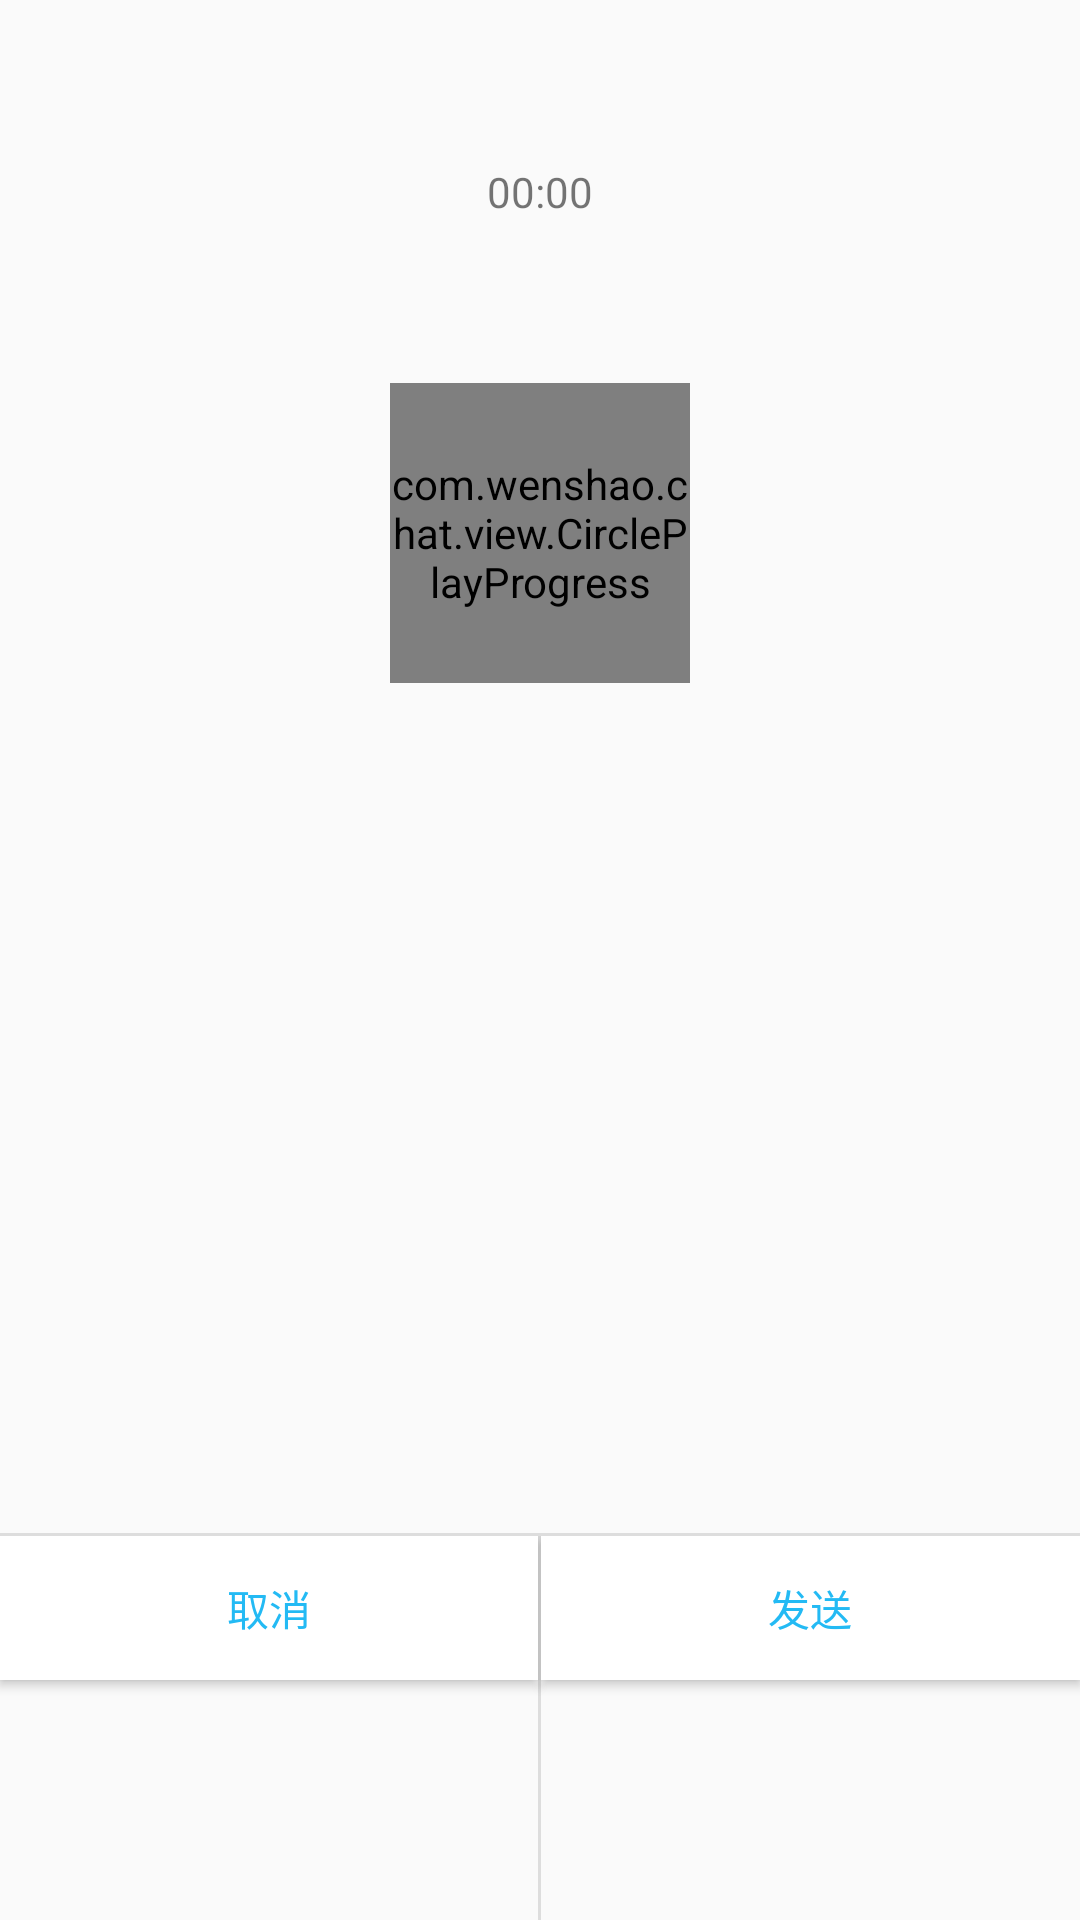

Android layout source for this screen:
<!-- AndroidManifest.xml: application theme AppThemeParent -->
<!-- res/layout/record_dialog.xml -->
<?xml version="1.0" encoding="utf-8"?>
<LinearLayout xmlns:android="http://schemas.android.com/apk/res/android"
    xmlns:tools="http://schemas.android.com/tools"
    xmlns:app="http://schemas.android.com/apk/res-auto"
    android:layout_width="match_parent"
    android:layout_height="250dp"
    android:orientation="vertical"
    android:visibility="visible"
    android:gravity="center">

    <TextView
        android:layout_width="wrap_content"
        android:layout_height="0dp"
        android:layout_weight="1"
        android:text="00:00"
        android:gravity="center"
        android:id="@+id/tv_timer"/>
    <LinearLayout
        android:layout_width="wrap_content"
        android:layout_height="0dp"
        android:layout_weight="3"
        android:orientation="horizontal">

        
        <com.wenshao.chat.view.CirclePlayProgress
            android:layout_width="100dp"
            android:layout_height="100dp"
            android:id="@+id/cpp_record_play"
            app:backColor="#ffffff"
            app:startAngle="-90"
            app:roundColor="#D1D1D1"
            app:roundProgressColor="#23baf4"
            app:roundWidth="5dp"
            app:textIsDisplayable="false"
            app:src="@drawable/ic_action_playback_pause_big"
            app:max="50" />

    </LinearLayout>
    <View
        android:layout_width="wrap_content"
        android:layout_height="1dp"
        android:background="@color/lighter_gray"/>

    <LinearLayout
        android:layout_width="match_parent"
        android:layout_height="0dp"
        android:layout_weight="1"
        android:orientation="horizontal">
        <Button
            android:layout_width="wrap_content"
            android:layout_height="wrap_content"
            android:layout_weight="10"
            android:text="@string/text_cancel"
            android:background="@color/white"
            android:textColor="@color/defColorPrimary"
            tools:ignore="NestedWeights"
            android:id="@+id/btn_record_cancel"/>

        <View
            android:layout_width="1dp"
            android:layout_height="wrap_content"
            android:background="@color/lighter_gray"/>

        <Button
            android:layout_width="wrap_content"
            android:layout_height="wrap_content"
            android:layout_weight="10"
            android:text="@string/text_send"
            android:background="@color/white"
            android:textColor="@color/defColorPrimary"
            android:id="@+id/btn_record_send"/>
    </LinearLayout>




</LinearLayout>
<!-- resources referenced by this layout -->
<resources>
  <color name="defColorPrimary">#23baf4</color>
  <color name="lighter_gray">#dddddd</color>
  <color name="white">#FFFFFF</color>
  <string name="text_cancel">取消</string>
  <string name="text_huge_record">语音</string>
  <string name="text_send">发送</string>
  <style name="AppThemeParent" parent="Theme.AppCompat.Light.NoActionBar">
          
          <item name="colorPrimary">@android:color/holo_red_light</item>
  
      </style>
</resources>
